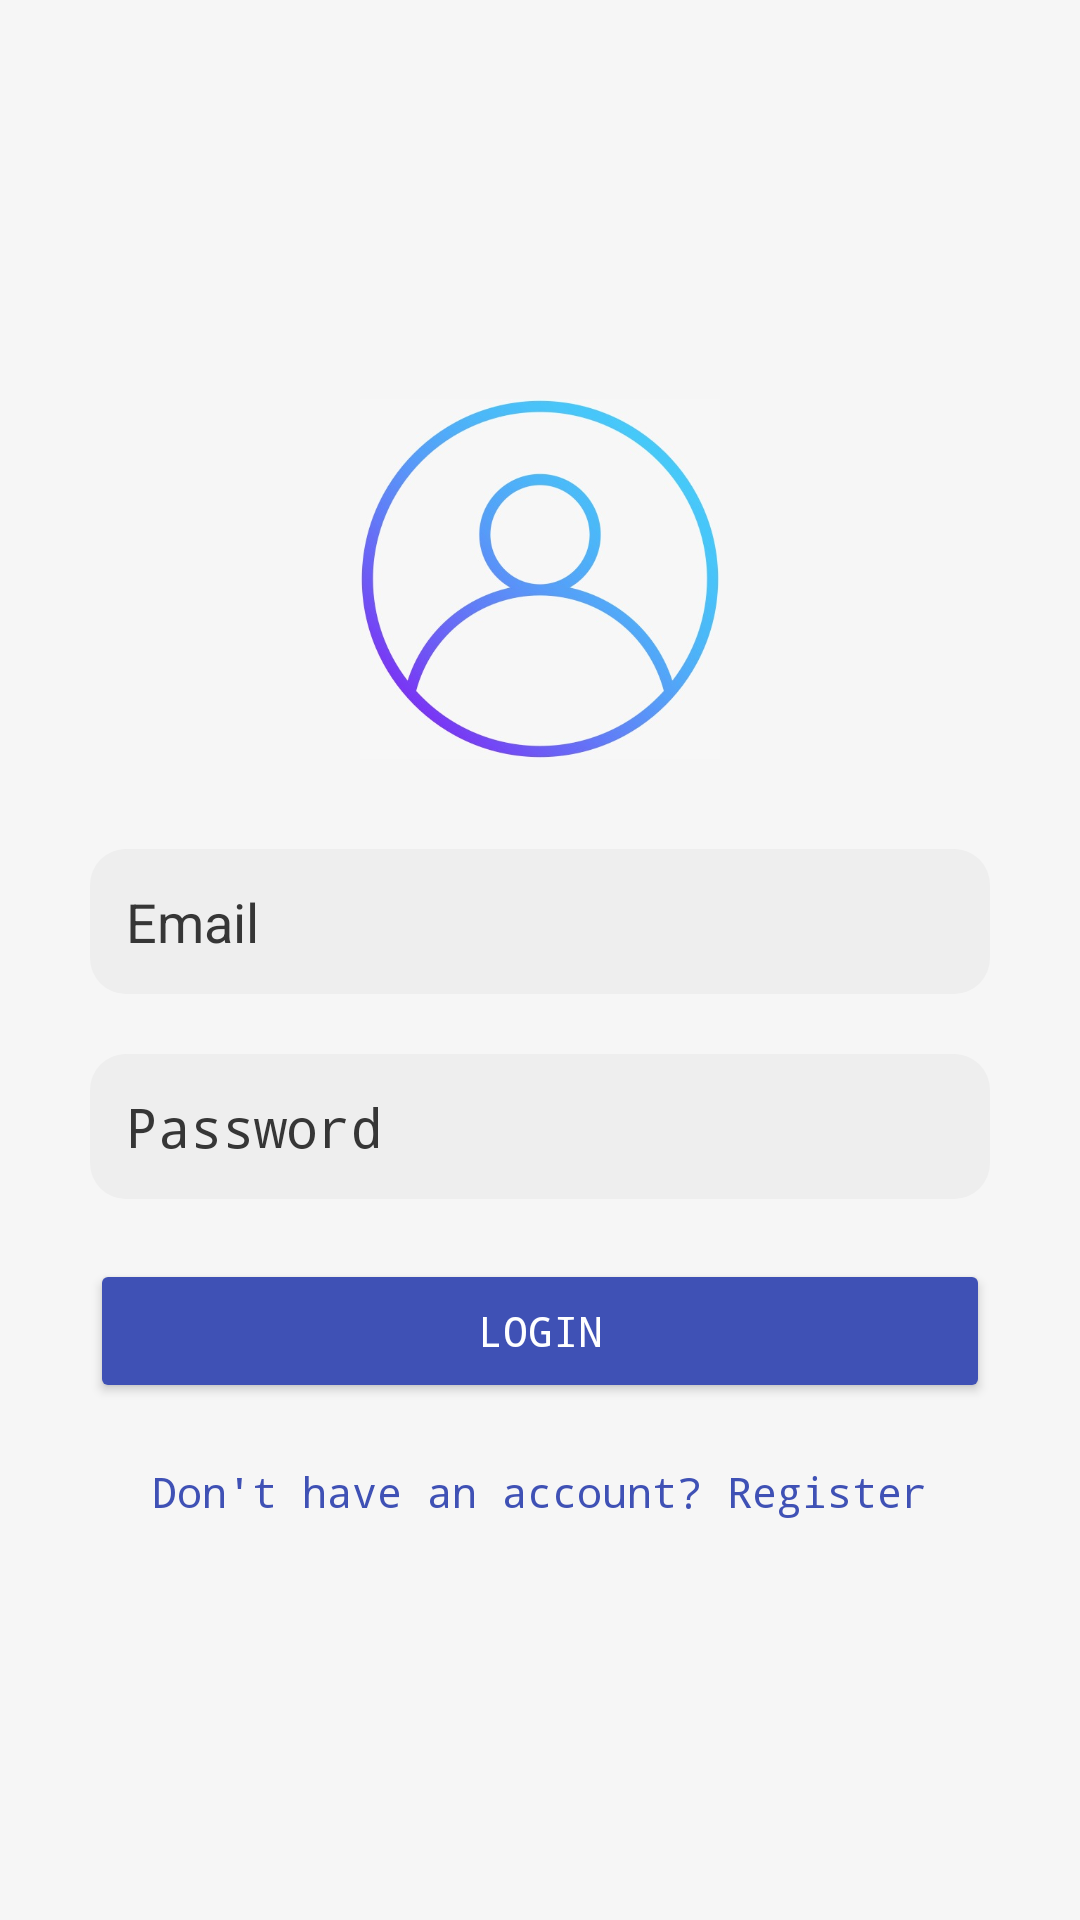

The Android layout XML behind this screen, and the referenced resources:
<!-- AndroidManifest.xml: application theme Theme.AppCompat.DayNight.NoActionBar -->
<!-- res/layout/activity_login.xml -->
<?xml version="1.0" encoding="utf-8"?>
<LinearLayout xmlns:android="http://schemas.android.com/apk/res/android"
    xmlns:tools="http://schemas.android.com/tools"
    android:layout_width="match_parent"
    android:layout_height="match_parent"
    android:orientation="vertical"
    android:gravity="center"
    android:background="#F6F6F6"
    android:padding="20dp"
    tools:context=".Login">

    <ImageView
        android:layout_width="120dp"
        android:layout_height="120dp"
        android:src="@drawable/login_icon"
        android:layout_gravity="center"
        android:layout_marginBottom="20dp"/>

    <EditText
        android:id="@+id/editTextEmail"
        android:layout_width="match_parent"
        android:layout_height="wrap_content"
        android:hint="Email"
        android:inputType="textEmailAddress"
        android:padding="12dp"
        android:textColorHint="#363636"
        android:textColor="#363636"
        android:background="@drawable/edittext_background"
        android:layout_margin="10dp"/>

    <EditText
        android:id="@+id/editTextPassword"
        android:layout_width="match_parent"
        android:layout_height="wrap_content"
        android:hint="Password"
        android:inputType="textPassword"
        android:padding="12dp"
        android:textColor="#363636"
        android:textColorHint="#363636"
        android:background="@drawable/edittext_background"
        android:layout_margin="10dp"/>

    <Button
        android:id="@+id/loginBtn"
        android:layout_width="match_parent"
        android:layout_height="wrap_content"
        android:text="Login"
        android:backgroundTint="@color/blue"
        android:textColor="@color/white"
        android:fontFamily="monospace"
        android:layout_margin="10dp"
        android:padding="12dp"/>

    <TextView
        android:id="@+id/textRegister"
        android:layout_width="wrap_content"
        android:layout_height="wrap_content"
        android:text="Don't have an account? Register"
        android:textColor="@color/blue"
        android:fontFamily="monospace"
        android:layout_gravity="center"
        android:layout_marginTop="10dp"/>

</LinearLayout>
<!-- resources referenced by this layout -->
<resources>
  <color name="blue">#3F51B5</color>
  <color name="white">#FFFFFF</color>
  <!-- drawable edittext_background (drawable) -->
  <?xml version="1.0" encoding="utf-8"?>
  <shape xmlns:android="http://schemas.android.com/apk/res/android"
      android:shape="rectangle">
      <corners android:radius="12dp"/>
      <solid android:color="@color/light_gray"/>
      <padding android:left="12dp" android:top="12dp" android:right="12dp" android:bottom="12dp"/>
  </shape>
  <!-- drawable login_icon: jpeg bitmap (drawable, 31358 bytes) -->
  <color name="light_gray">#EEEEEE</color>
</resources>
